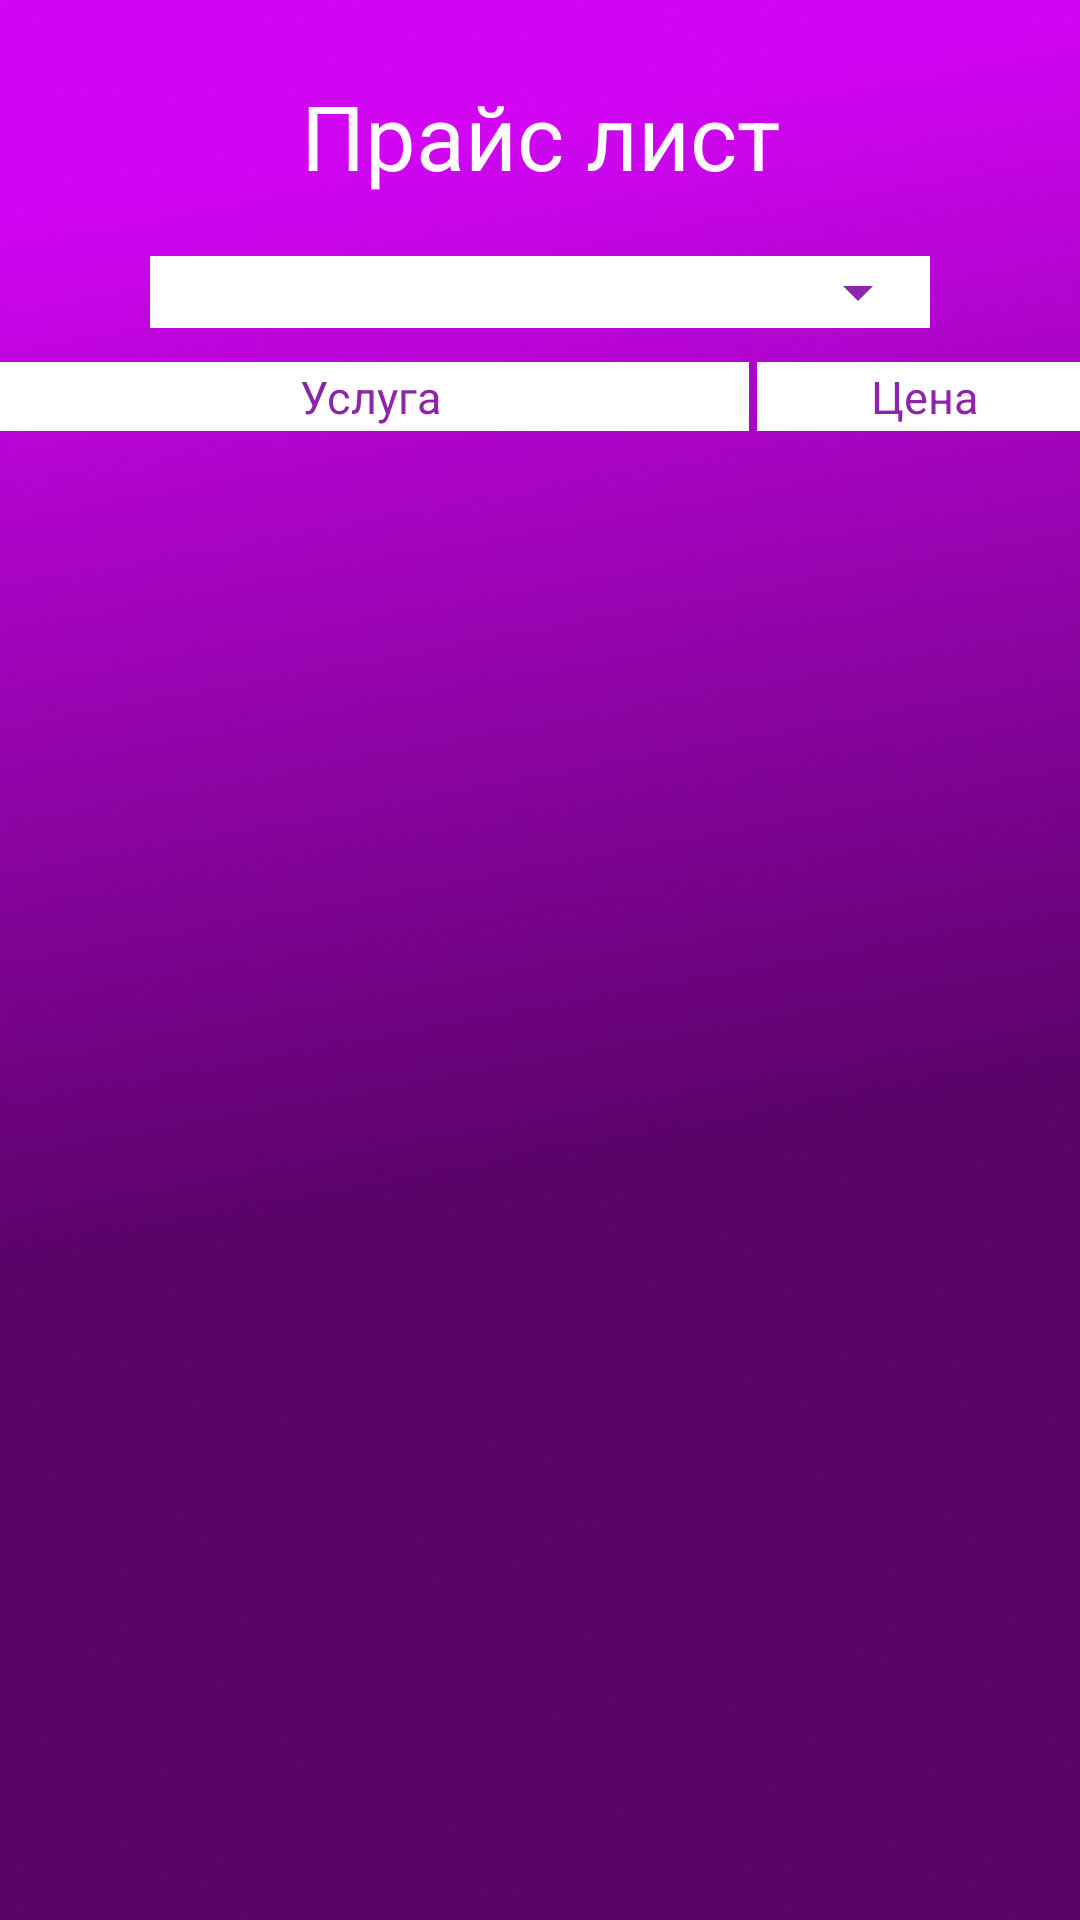

Android layout source for this screen:
<!-- AndroidManifest.xml: application theme Theme.StyleAndImage -->
<!-- res/layout/activity_price.xml -->
<?xml version="1.0" encoding="utf-8"?>
<androidx.constraintlayout.widget.ConstraintLayout xmlns:android="http://schemas.android.com/apk/res/android"
    xmlns:app="http://schemas.android.com/apk/res-auto"
    xmlns:tools="http://schemas.android.com/tools"
    android:layout_width="match_parent"
    android:layout_height="match_parent"
    android:background="@drawable/rectangle_1"
    tools:context=".Price">

    <TextView
        android:id="@+id/headPriceTextView"
        android:layout_width="wrap_content"
        android:layout_height="wrap_content"
        android:layout_marginTop="25dp"
        android:text="Прайс лист"
        android:textColor="#FFFFFF"
        android:textSize="30sp"
        app:layout_constraintEnd_toEndOf="parent"
        app:layout_constraintStart_toStartOf="parent"
        app:layout_constraintTop_toTopOf="parent" />

    <androidx.constraintlayout.widget.ConstraintLayout
        android:id="@+id/typeSpinnerPriceConstraintLayout"
        android:layout_width="0dp"
        android:layout_height="wrap_content"
        android:layout_marginStart="50dp"
        android:layout_marginTop="20dp"
        android:layout_marginEnd="50dp"
        android:background="#FFFFFF"
        app:layout_constraintEnd_toEndOf="parent"
        app:layout_constraintStart_toStartOf="parent"
        app:layout_constraintTop_toBottomOf="@+id/headPriceTextView">

        <Spinner
            android:id="@+id/typePriceSpinner"
            android:layout_width="0dp"
            android:layout_height="wrap_content"
            android:animationCache="true"
            android:backgroundTint="#8E24AA"
            android:dropDownSelector="@android:drawable/arrow_down_float"
            android:shape="rectangle"
            app:layout_constraintBottom_toBottomOf="parent"
            app:layout_constraintEnd_toEndOf="parent"
            app:layout_constraintStart_toStartOf="parent"
            app:layout_constraintTop_toTopOf="parent"
            tools:ignore="SpeakableTextPresentCheck,TouchTargetSizeCheck" />
    </androidx.constraintlayout.widget.ConstraintLayout>

    <ScrollView
        android:layout_width="409dp"
        android:layout_height="572dp"
        android:layout_marginTop="10dp"
        app:layout_constraintEnd_toEndOf="parent"
        app:layout_constraintStart_toStartOf="parent"
        app:layout_constraintTop_toBottomOf="@+id/typeSpinnerPriceConstraintLayout">

        <LinearLayout
            android:layout_width="match_parent"
            android:layout_height="wrap_content"
            android:layout_marginStart="20dp"
            android:layout_marginEnd="20dp"
            android:orientation="vertical">

            <TableLayout
                android:id="@+id/priceTableLayout"
                android:layout_width="match_parent"
                android:layout_height="match_parent">

                <TableRow
                    android:id="@+id/priceTableRow"
                    android:layout_marginBottom="1dp">

                    <TextView
                        android:id="@+id/priceNamePriceTextView"
                        android:layout_width="match_parent"
                        android:layout_height="match_parent"
                        android:layout_column="0"
                        android:layout_margin="4px"
                        android:scrollHorizontally="false"
                        android:layout_weight="8"
                        android:background="#FFFFFF"
                        android:gravity="center"
                        android:padding="4px"
                        android:text="Услуга"
                        android:textColor="#8E24AA"
                        android:textSize="15sp" />

                    <TextView
                        android:id="@+id/pricePriceTextView"
                        android:layout_width="match_parent"
                        android:layout_height="match_parent"
                        android:layout_column="1"
                        android:layout_margin="4px"
                        android:layout_weight="4"
                        android:background="#FFFFFF"
                        android:scrollHorizontally="false"
                        android:gravity="center"
                        android:maxWidth="10dp"
                        android:padding="4px"
                        android:text="Цена"
                        android:textColor="#8E24AA"
                        android:textSize="15sp" />
                </TableRow>

            </TableLayout>
        </LinearLayout>
    </ScrollView>

</androidx.constraintlayout.widget.ConstraintLayout>
<!-- resources referenced by this layout -->
<resources>
  <!-- drawable rectangle_1: png bitmap (drawable, 226626 bytes) -->
  <style name="Theme.StyleAndImage" parent="Theme.MaterialComponents.DayNight.NoActionBar">
          
          <item name="colorPrimary">@color/purple_500</item>
          <item name="colorPrimaryVariant">@color/purple_700</item>
          <item name="colorOnPrimary">@color/white</item>
          
          <item name="colorSecondary">@color/teal_200</item>
          <item name="colorSecondaryVariant">@color/teal_700</item>
          <item name="colorOnSecondary">@color/black</item>
          
          <item name="android:statusBarColor" tools:targetApi="l">?attr/colorPrimaryVariant</item>
          
      </style>
  <!-- not gathered from this repository: default colours our renderer supplied (Android Studio template values) -->
  <color name="purple_500">#FF6200EE</color>
  <color name="purple_700">#FF3700B3</color>
  <color name="teal_200">#FF03DAC5</color>
  <color name="teal_700">#FF018786</color>
  <color name="black">#FF000000</color>
  <color name="white">#FFFFFFFF</color>
</resources>
